Run: headless pygame with SDL's dummy video driver; simulated clock (each Clock.tick advances the game by its frame time, no real sleeping); random seed 0; keys injected as events and as key.get_pressed() state; no mouse input.
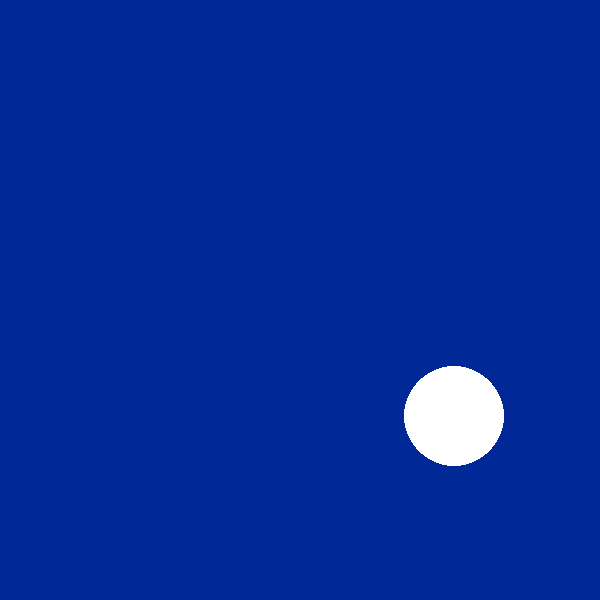
Frame 1 of 4 · flips 1–60 · no input
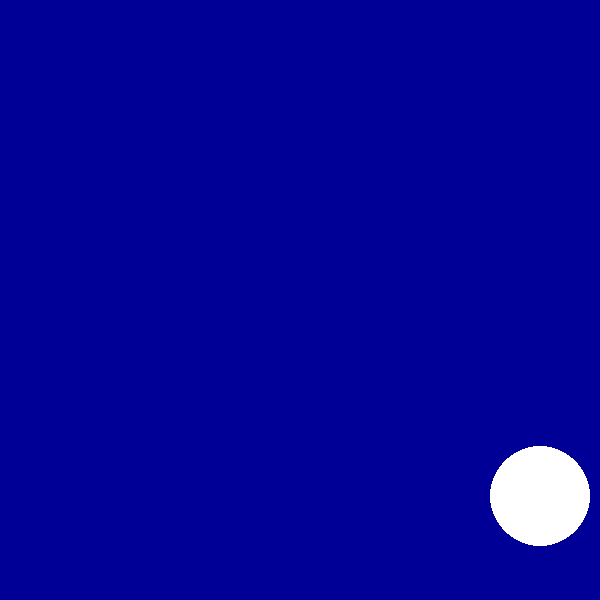
Frame 2 of 4 · flips 61–180 · tapped SPACE, RETURN · held RIGHT (→), D
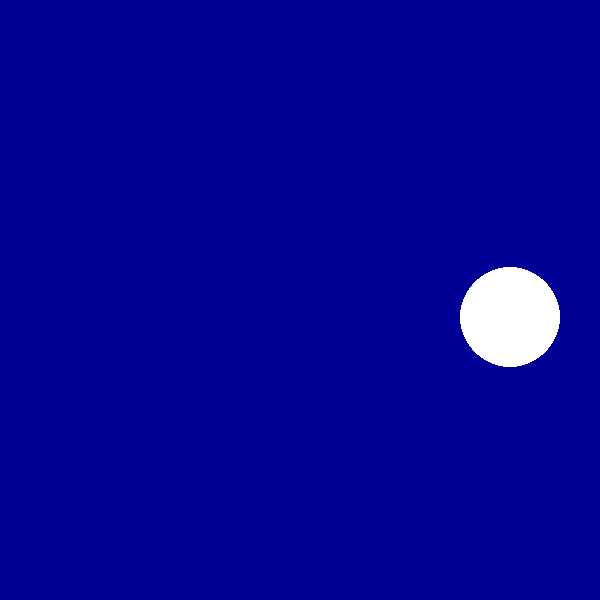
Frame 3 of 4 · flips 181–300 · held DOWN (↓), S
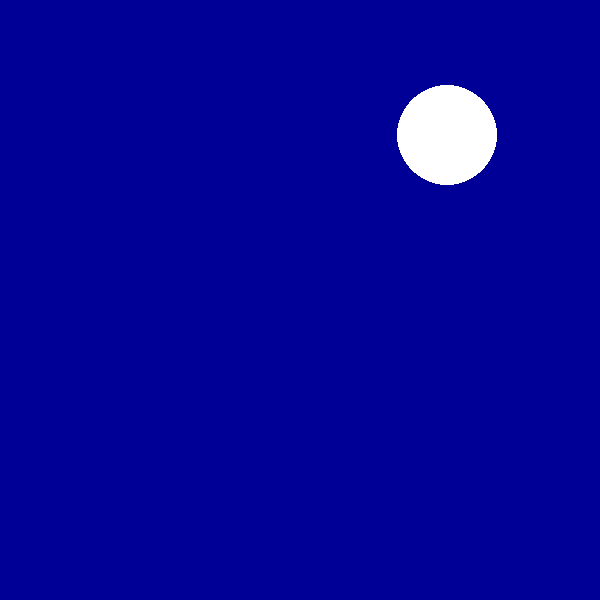
Frame 4 of 4 · flips 301–420 · held LEFT (←), A, UP (↑), W

The pygame program that drew these frames:

# Libraries
import pygame
pygame.init()

# Basic Setup
window = pygame.display.set_mode([600, 600])
c = pygame.time.Clock()
quit = False

# Animation Setup
x_speed = 8
y_speed = 7
x = 200
y = 300
hit = c.get_time()
pygame.time.wait(200)

# Main loop
while not quit:

    # Event loop
    for event in pygame.event.get():
        if event.type == pygame.QUIT:
            quit = True

    # Get times
    now = pygame.time.get_ticks()
    since_hit = pygame.time.get_ticks()

    # Bounce if necessary
    if x > 550:
        x_speed = -8
        hit = now

    elif x < 50:
        x_speed = 8
        hit = now

    elif y > 550:
        y_speed = -7
        hit = now

    elif y < 50:
        y_speed = 7
        hit = now

    # Move ball
    move = 1
    if since_hit != 0:
        move = 15/since_hit

    if x_speed < 0:
        x_speed += move
    else:
        x_speed -= move

    if y_speed < 0:
        y_speed += move
    else:
        y_speed -= move

    x += x_speed
    y += y_speed

    # Draw ball and background
    r = int(255 - (since_hit/5))
    g = int(255 - (since_hit/10))
    b = 150
    if r < 0 or r > 255:
        r = 0
    if g < 0 or g > 255:
        g = 0
    window.fill((r, g, b))
    pygame.draw.circle(window, (255, 255, 255), (int(x), int(y)), 50)

    # Finish
    c.tick(30)
    pygame.display.flip()
